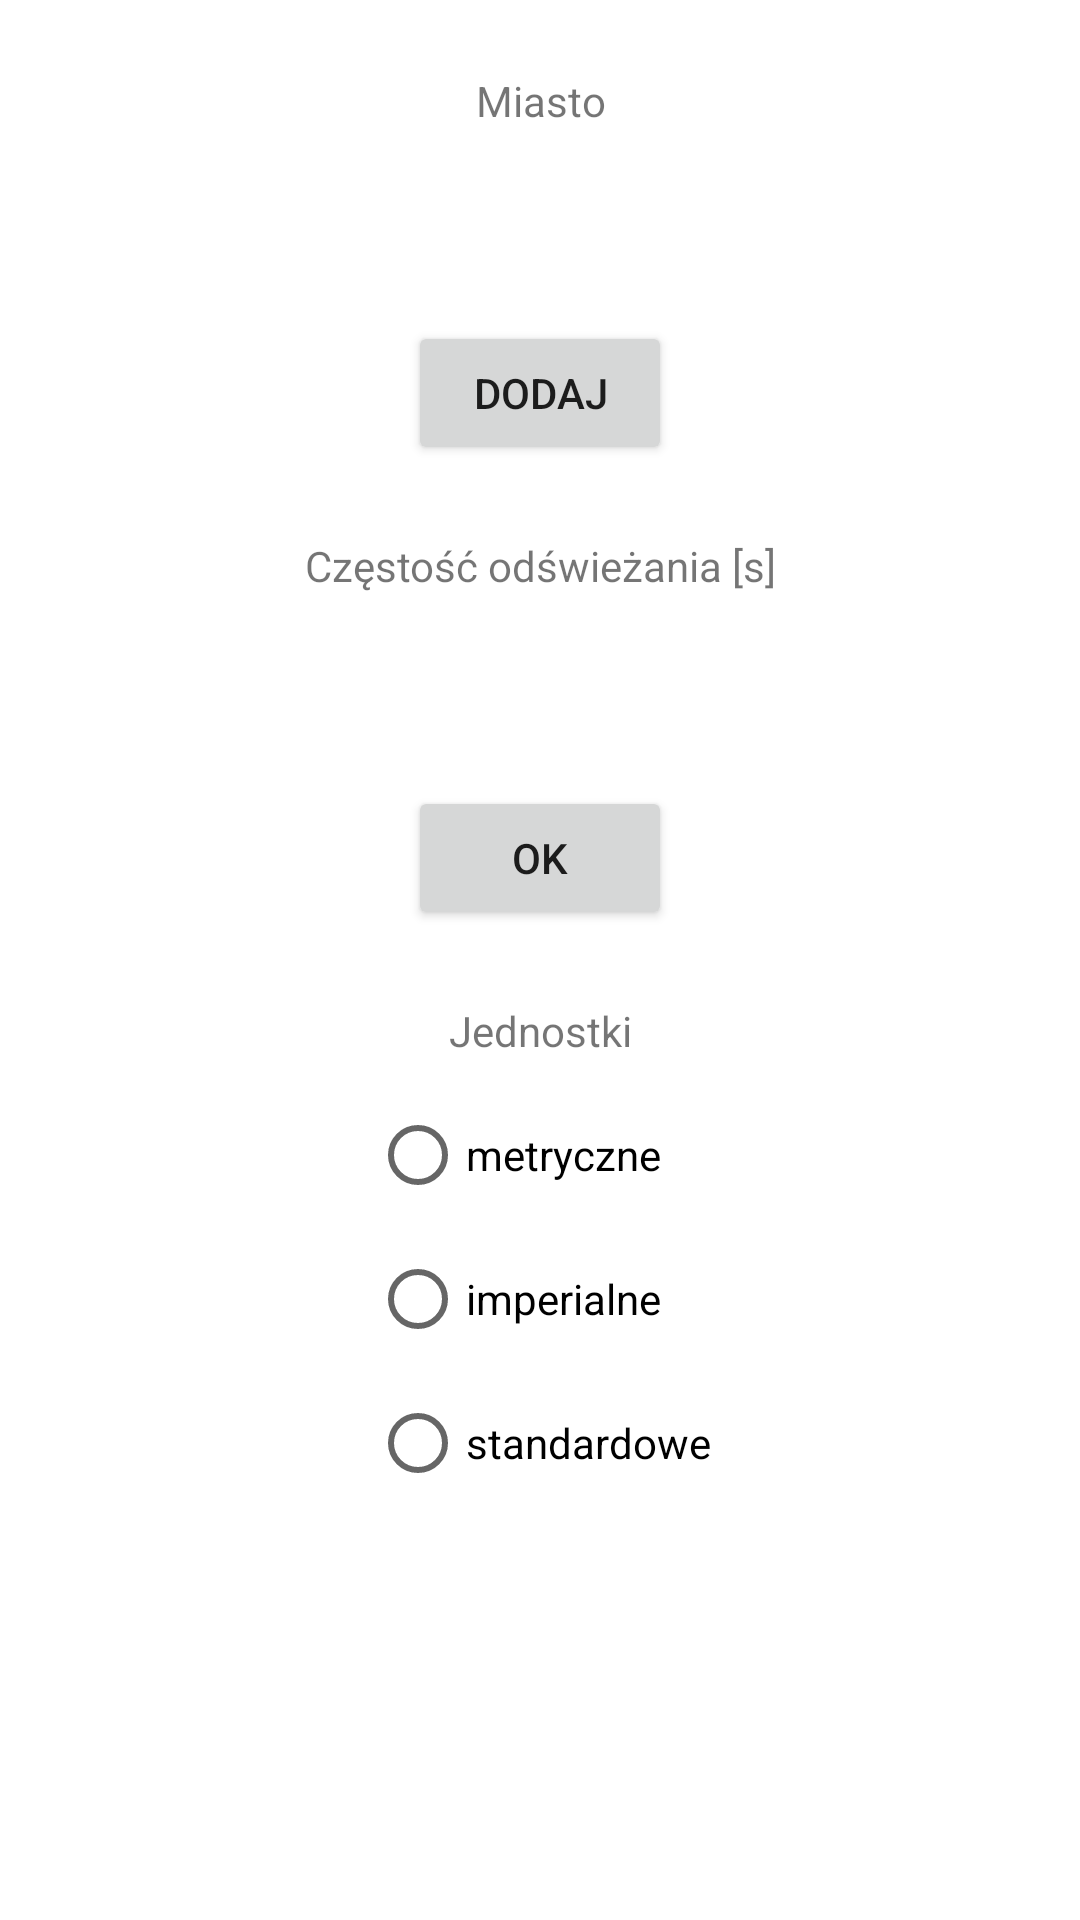

Android layout source for this screen:
<!-- AndroidManifest.xml: application theme Theme.Astro -->
<!-- res/layout/settings_popup.xml -->
<?xml version="1.0" encoding="utf-8"?>
<androidx.constraintlayout.widget.ConstraintLayout xmlns:android="http://schemas.android.com/apk/res/android"
    xmlns:app="http://schemas.android.com/apk/res-auto"
    xmlns:tools="http://schemas.android.com/tools"
    android:layout_width="match_parent"
    android:layout_height="match_parent"
    android:layout_margin="50dp">

    <TextView
        android:id="@+id/we3"
        android:layout_width="93dp"
        android:layout_height="wrap_content"
        android:layout_marginTop="24dp"
        android:gravity="center"
        android:text="@string/city"
        app:layout_constraintEnd_toEndOf="parent"
        app:layout_constraintStart_toStartOf="parent"
        app:layout_constraintTop_toTopOf="parent" />

    <TextView
        android:id="@+id/refreshRateLabel"
        android:layout_width="wrap_content"
        android:layout_height="wrap_content"
        android:layout_marginTop="24dp"
        android:gravity="center"
        android:text="@string/refreshRate"
        app:layout_constraintEnd_toEndOf="parent"
        app:layout_constraintStart_toStartOf="parent"
        app:layout_constraintTop_toBottomOf="@+id/addButton" />

    <TextView
        android:id="@+id/unitsLabel"
        android:layout_width="wrap_content"
        android:layout_height="wrap_content"
        android:layout_marginTop="24dp"
        android:gravity="center"
        android:text="@string/units"
        app:layout_constraintEnd_toEndOf="parent"
        app:layout_constraintStart_toStartOf="parent"
        app:layout_constraintTop_toBottomOf="@+id/refreshRateButton" />

    <EditText
        android:id="@+id/refreshRate"
        android:layout_width="wrap_content"
        android:layout_height="wrap_content"
        android:layout_marginTop="8dp"
        android:background="@color/white"
        android:ems="10"
        android:gravity="center"
        android:inputType="numberDecimal"
        android:minHeight="48dp"
        app:layout_constraintEnd_toEndOf="parent"
        app:layout_constraintStart_toStartOf="parent"
        app:layout_constraintTop_toBottomOf="@+id/refreshRateLabel" />

    <EditText
        android:id="@+id/inputCity"
        android:layout_width="wrap_content"
        android:layout_height="wrap_content"
        android:layout_marginTop="8dp"
        android:background="@color/white"
        android:ems="10"
        android:gravity="center"
        android:inputType="text"
        android:minHeight="48dp"
        app:layout_constraintEnd_toEndOf="parent"
        app:layout_constraintStart_toStartOf="parent"
        app:layout_constraintTop_toBottomOf="@+id/we3" />

    <Button
        android:id="@+id/addButton"
        android:layout_width="wrap_content"
        android:layout_height="wrap_content"
        android:layout_marginTop="8dp"
        android:text="@string/add"
        app:layout_constraintEnd_toEndOf="parent"
        app:layout_constraintStart_toStartOf="parent"
        app:layout_constraintTop_toBottomOf="@+id/inputCity" />

    <Button
        android:id="@+id/refreshRateButton"
        android:layout_width="wrap_content"
        android:layout_height="wrap_content"
        android:layout_marginTop="8dp"
        android:text="@string/ok"
        app:layout_constraintEnd_toEndOf="parent"
        app:layout_constraintStart_toStartOf="parent"
        app:layout_constraintTop_toBottomOf="@+id/refreshRate" />

    <RadioGroup
        android:id="@+id/unitsRadioGroup"
        android:layout_width="wrap_content"
        android:layout_height="wrap_content"
        android:layout_marginTop="8dp"
        app:layout_constraintEnd_toEndOf="parent"
        app:layout_constraintStart_toStartOf="parent"
        app:layout_constraintTop_toBottomOf="@+id/unitsLabel"
        tools:visibility="visible">

        <RadioButton
            android:id="@+id/metricRadioButton"
            android:layout_width="match_parent"
            android:layout_height="wrap_content"
            android:text="@string/metric" />

        <RadioButton
            android:id="@+id/imperialRadioButton"
            android:layout_width="match_parent"
            android:layout_height="wrap_content"
            android:text="@string/imperial" />

        <RadioButton
            android:id="@+id/standardRadioButton"
            android:layout_width="match_parent"
            android:layout_height="wrap_content"
            android:text="@string/standard" />
    </RadioGroup>

</androidx.constraintlayout.widget.ConstraintLayout>
<!-- resources referenced by this layout -->
<resources>
  <string name="add">Dodaj</string>
  <string name="city">Miasto</string>
  <string name="imperial">imperialne</string>
  <string name="metric">metryczne</string>
  <string name="ok">OK</string>
  <string name="refreshRate">Częstość odświeżania [s]</string>
  <string name="standard">standardowe</string>
  <string name="units">Jednostki</string>
  <style name="Theme.Astro" parent="Theme.MaterialComponents.DayNight.NoActionBar">
          
          <item name="colorPrimary">@color/purple_500</item>
          <item name="colorPrimaryVariant">@color/purple_700</item>
          <item name="colorOnPrimary">@color/white</item>
          
          <item name="colorSecondary">@color/teal_200</item>
          <item name="colorSecondaryVariant">@color/teal_700</item>
          <item name="colorOnSecondary">@color/black</item>
          
          <item name="android:statusBarColor" tools:targetApi="l">?attr/colorPrimaryVariant</item>
          
      </style>
  <!-- not gathered from this repository: default colours our renderer supplied (Android Studio template values) -->
  <color name="purple_500">#FF6200EE</color>
  <color name="purple_700">#FF3700B3</color>
  <color name="teal_200">#FF03DAC5</color>
  <color name="teal_700">#FF018786</color>
  <color name="black">#FF000000</color>
  <color name="white">#FFFFFFFF</color>
</resources>
